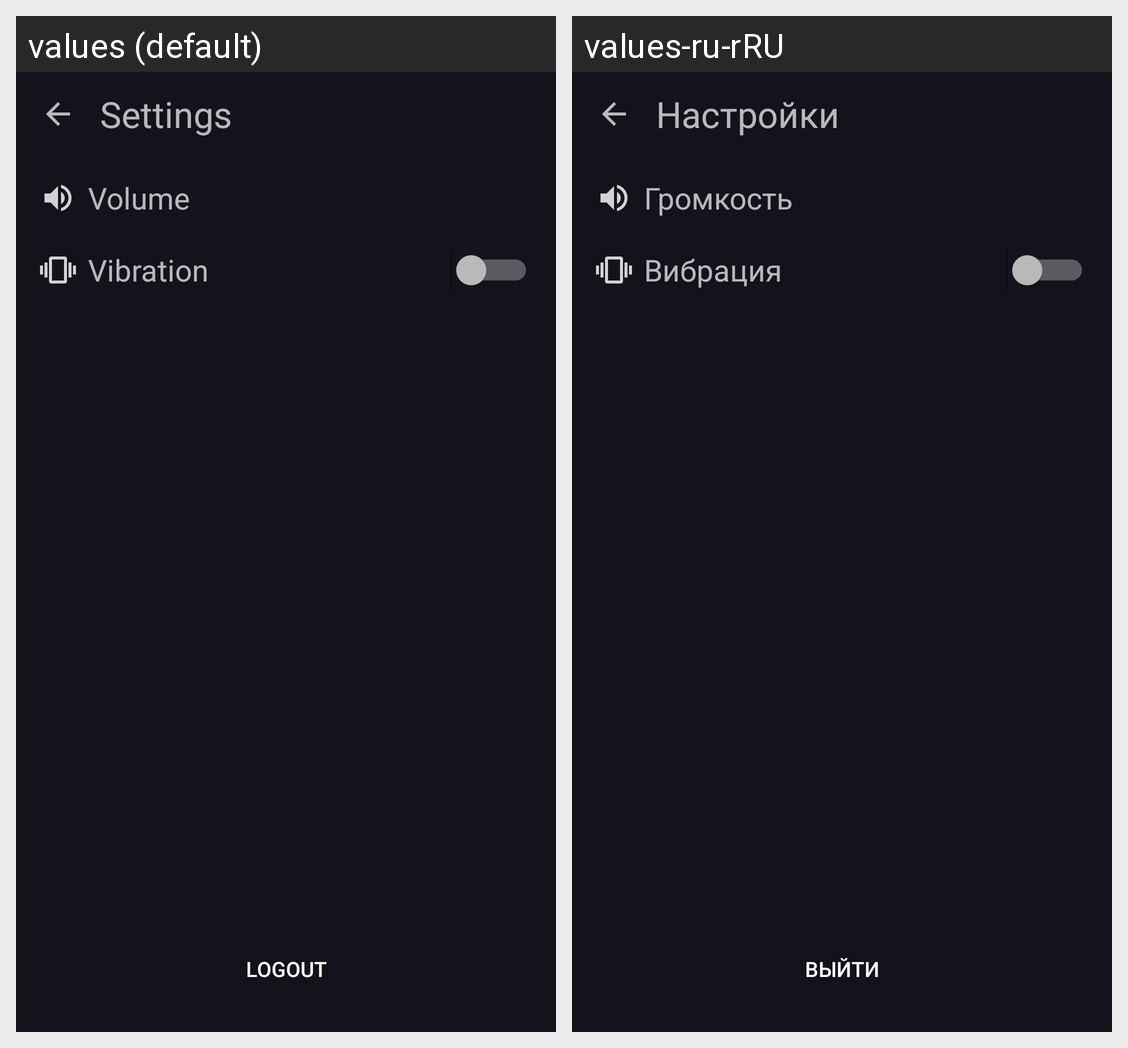

The Android screen above is rendered under two locales of the same app. Produce the string resources it draws, with the default and per-locale values.
Android screen res/layout/activity_settings.xml rendered under 2 locales, left to right: values (default), values-ru-rRU. Device: Nexus 5 (rendered at 1080×1920; each locale shown at half size, 540×960, under a caption strip naming it); theme AppTheme.
Strings drawn on this screen, with the default value and each locale's value (text and hints the layout hard-codes, and strings that could not be matched under every locale, appear in the picture but are not listed):

logout
  values: Logout
  values-ru-rRU: Выйти

settings
  values: Settings
  values-ru-rRU: Настройки

volume
  values: Volume
  values-ru-rRU: Громкость

vibration
  values: Vibration
  values-ru-rRU: Вибрация
